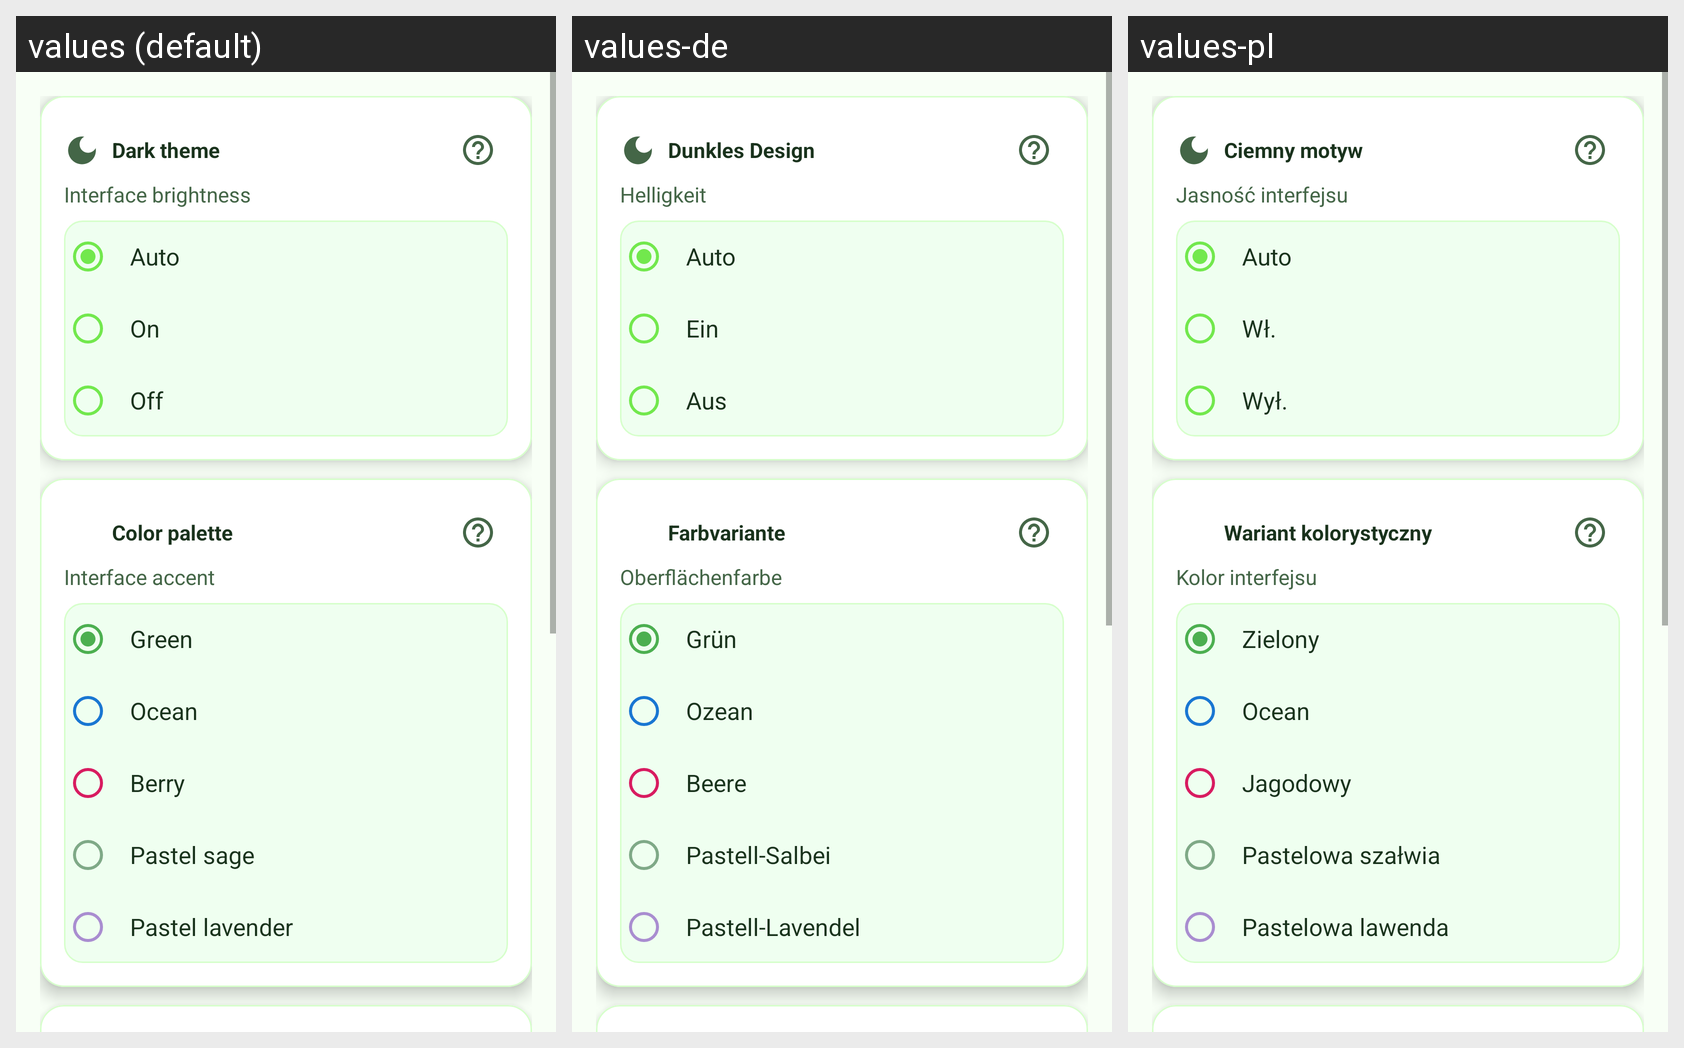

Here is an Android app screen in its default locale and in the app's own translations. Write out the translated-string differences for the strings that appear on this screen.
Android screen res/layout/fragment_settings.xml rendered under 3 locales, left to right: values (default), values-de, values-pl. Device: Nexus 5 (rendered at 1080×1920; each locale shown at half size, 540×960, under a caption strip naming it); theme Theme.MedStock.
Strings drawn on this screen, with the default value and each locale's value (text and hints the layout hard-codes, and strings that could not be matched under every locale, appear in the picture but are not listed):

settings_theme_title
  values: Dark theme
  values-de: Dunkles Design
  values-pl: Ciemny motyw

settings_theme_summary_short
  values: Interface brightness
  values-de: Helligkeit
  values-pl: Jasność interfejsu

settings_theme_auto
  values: Auto
  values-de: Auto
  values-pl: Auto

settings_theme_on
  values: On
  values-de: Ein
  values-pl: Wł.

settings_theme_off
  values: Off
  values-de: Aus
  values-pl: Wył.

settings_palette_icon_description
  values: Color palette
  values-de: Farbvariante
  values-pl: Wariant kolorystyczny

settings_palette_title
  values: Color palette
  values-de: Farbvariante
  values-pl: Wariant kolorystyczny

settings_palette_summary_short
  values: Interface accent
  values-de: Oberflächenfarbe
  values-pl: Kolor interfejsu

settings_palette_green
  values: Green
  values-de: Grün
  values-pl: Zielony

settings_palette_ocean
  values: Ocean
  values-de: Ozean
  values-pl: Ocean

settings_palette_berry
  values: Berry
  values-de: Beere
  values-pl: Jagodowy

settings_palette_sage
  values: Pastel sage
  values-de: Pastell-Salbei
  values-pl: Pastelowa szałwia

settings_palette_lavender
  values: Pastel lavender
  values-de: Pastell-Lavendel
  values-pl: Pastelowa lawenda

settings_language_auto
  values: Auto
  values-de: Auto
  values-pl: Auto
